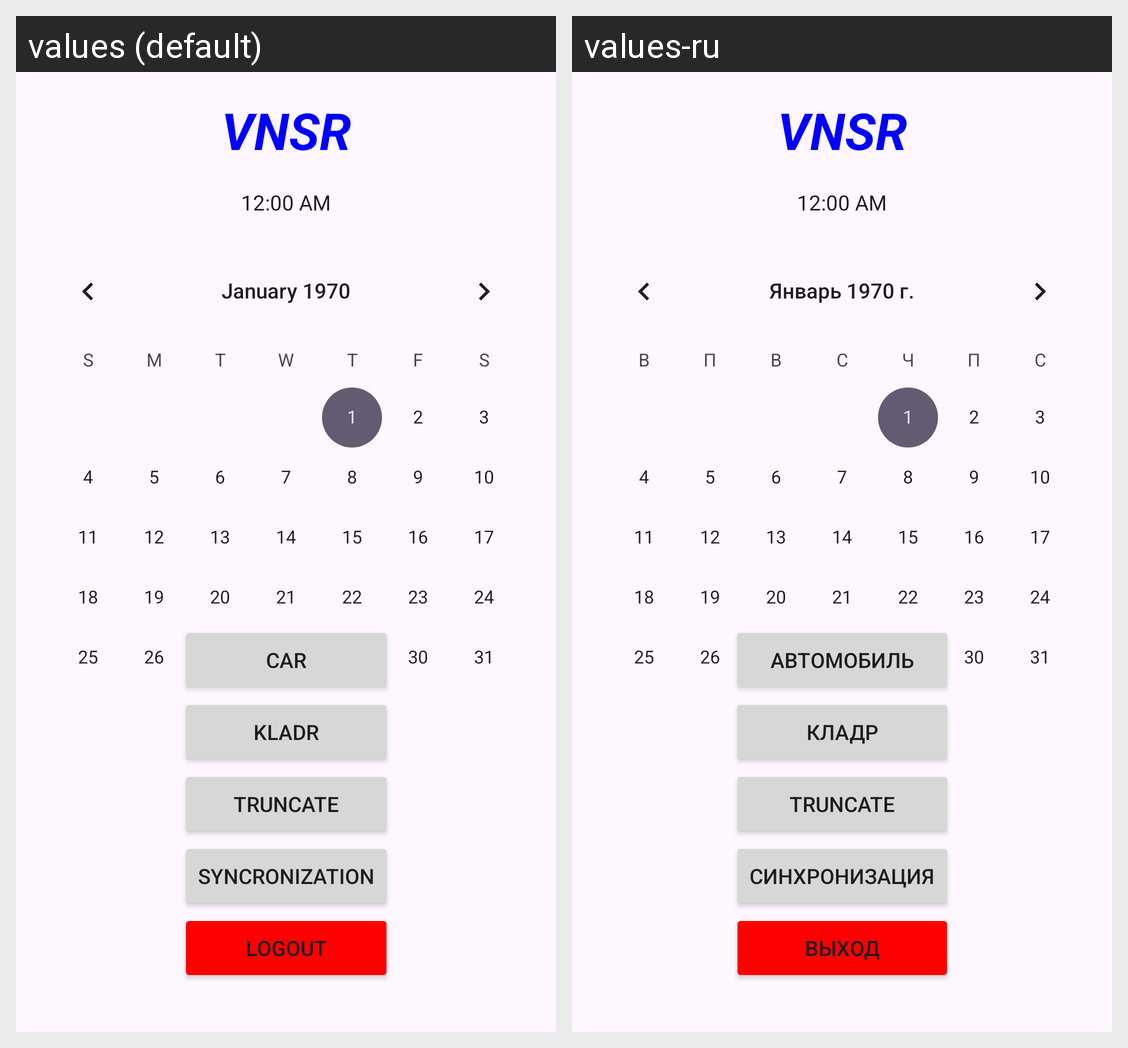

Locale-by-locale string values for the Android screen shown in this grid:
Android screen res/layout/main_menu.xml rendered under 2 locales, left to right: values (default), values-ru. Device: Nexus 5 (rendered at 1080×1920; each locale shown at half size, 540×960, under a caption strip naming it); theme Theme.VNSR.
Strings drawn on this screen, with the default value and each locale's value (text and hints the layout hard-codes, and strings that could not be matched under every locale, appear in the picture but are not listed):

app_name
  values: VNSR
  values-ru: VNSR  [not translated; the default value is used]

bttn_car
  values: Car
  values-ru: Автомобиль

bttn_kladr
  values: Kladr
  values-ru: КЛАДР

bttn_sync
  values: Syncronization
  values-ru: Синхронизация

bttn_logout
  values: Logout
  values-ru: Выход
